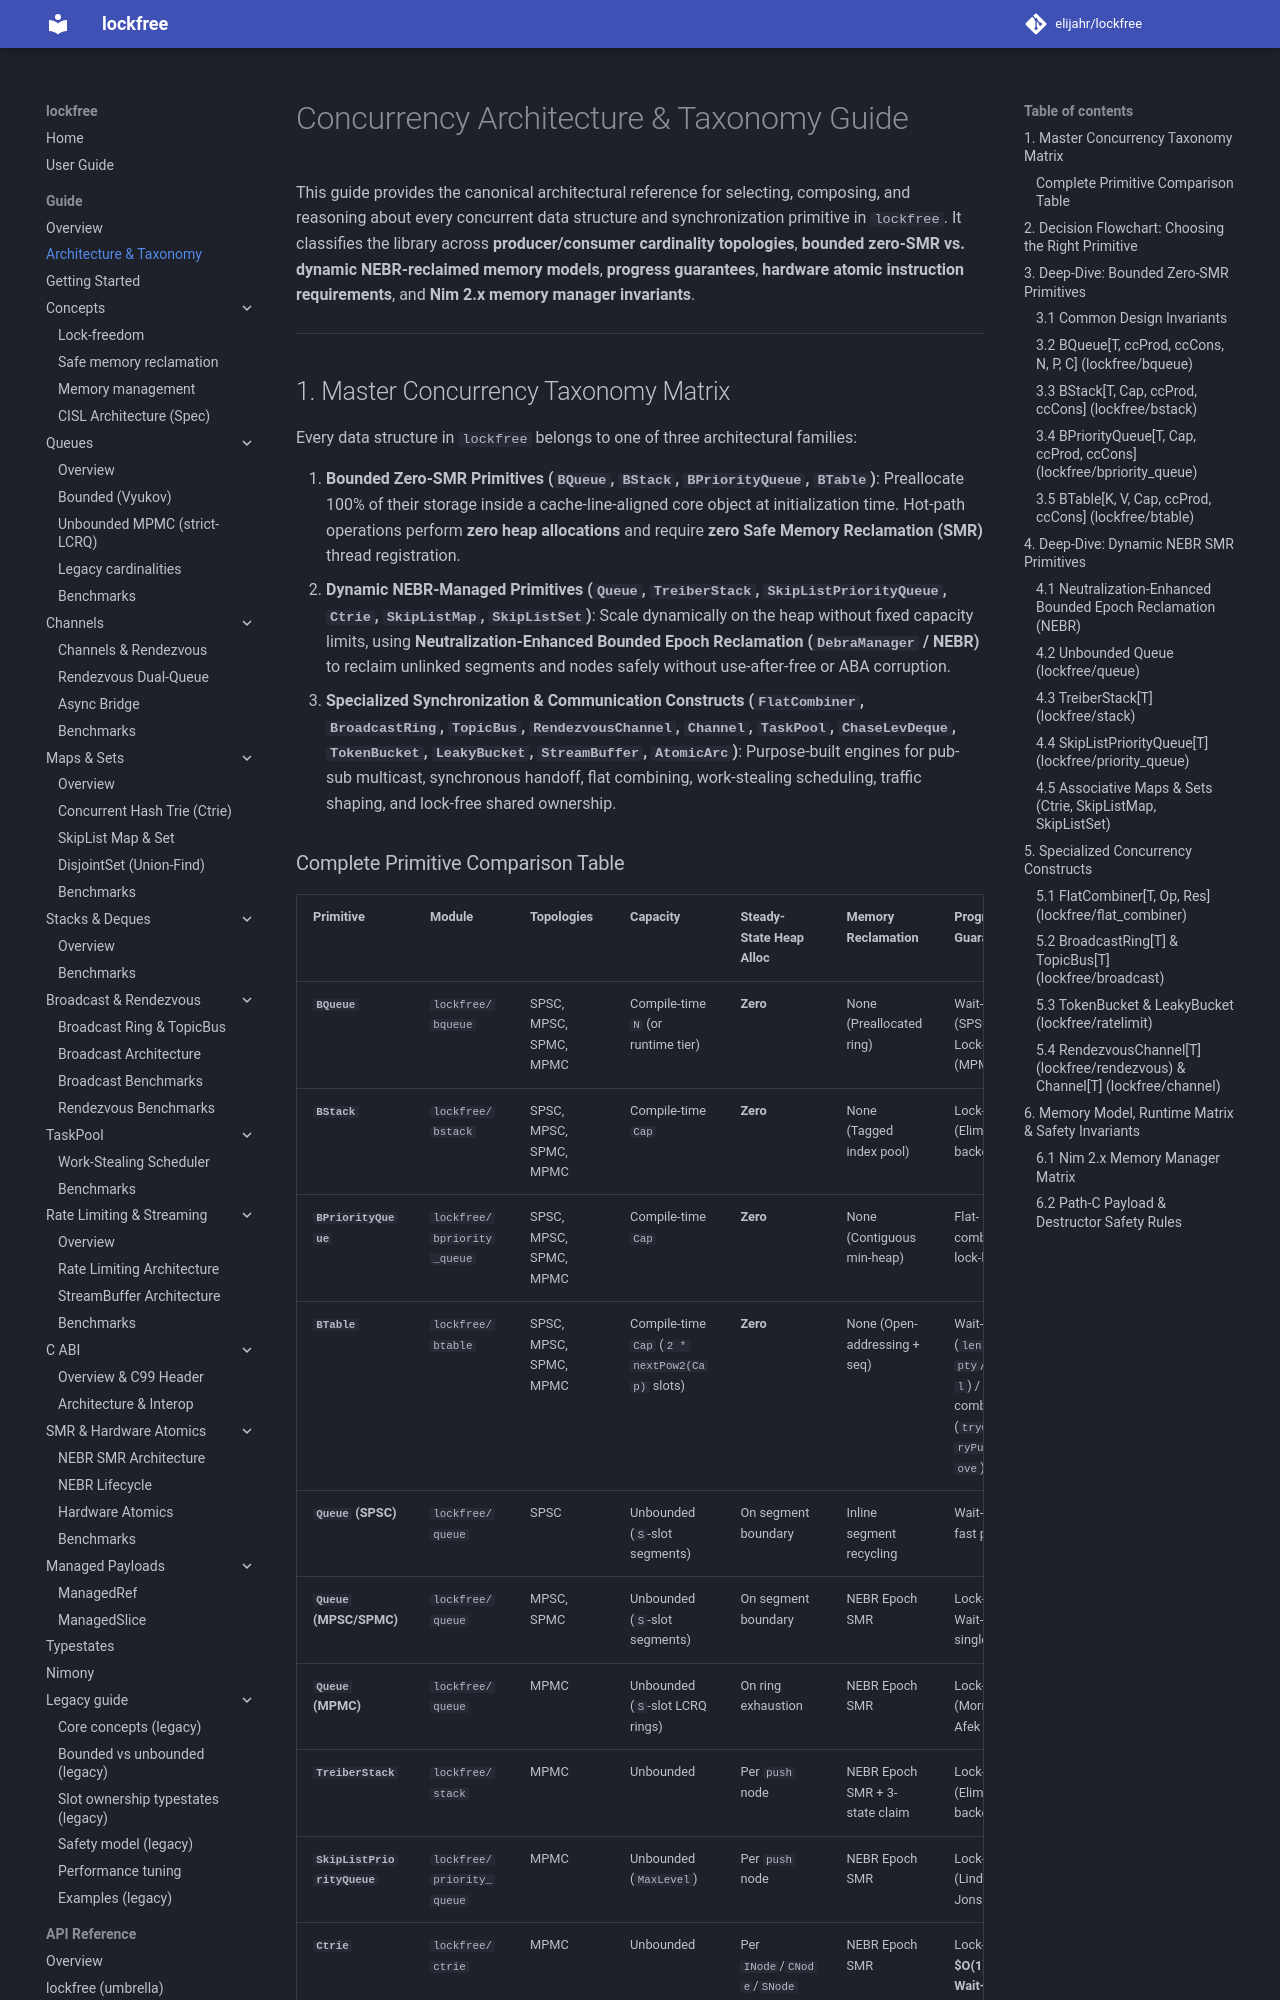

repository: elijahr/lockfree · page: 0.6.0/guide/architecture_taxonomy/index.html · generator: mkdocs

# Concurrency Architecture & Taxonomy Guide

This guide provides the canonical architectural reference for selecting, composing, and reasoning about every concurrent data structure and synchronization primitive in `lockfree`. It classifies the library across **producer/consumer cardinality topologies**, **bounded zero-SMR vs. dynamic NEBR-reclaimed memory models**, **progress guarantees**, **hardware atomic instruction requirements**, and **Nim 2.x memory manager invariants**.

---

## 1. Master Concurrency Taxonomy Matrix

Every data structure in `lockfree` belongs to one of three architectural families:

1. **Bounded Zero-SMR Primitives (`BQueue`, `BStack`, `BPriorityQueue`, `BTable`)**: Preallocate 100% of their storage inside a cache-line-aligned core object at initialization time. Hot-path operations perform **zero heap allocations** and require **zero Safe Memory Reclamation (SMR)** thread registration.
2. **Dynamic NEBR-Managed Primitives (`Queue`, `TreiberStack`, `SkipListPriorityQueue`, `Ctrie`, `SkipListMap`, `SkipListSet`)**: Scale dynamically on the heap without fixed capacity limits, using **Neutralization-Enhanced Bounded Epoch Reclamation (`DebraManager` / NEBR)** to reclaim unlinked segments and nodes safely without use-after-free or ABA corruption.
3. **Specialized Synchronization & Communication Constructs (`FlatCombiner`, `BroadcastRing`, `TopicBus`, `RendezvousChannel`, `Channel`, `TaskPool`, `ChaseLevDeque`, `TokenBucket`, `LeakyBucket`, `StreamBuffer`, `AtomicArc`)**: Purpose-built engines for pub-sub multicast, synchronous handoff, flat combining, work-stealing scheduling, traffic shaping, and lock-free shared ownership.
